Run: headless pygame with SDL's dummy video driver; simulated clock (each Clock.tick advances the game by its frame time, no real sleeping); random seed 0; keys injected as events and as key.get_pressed() state; mouse plan: one left click at the window centre at the start of phase 2, then a move to the lower-right quarter at the start of phase 3.
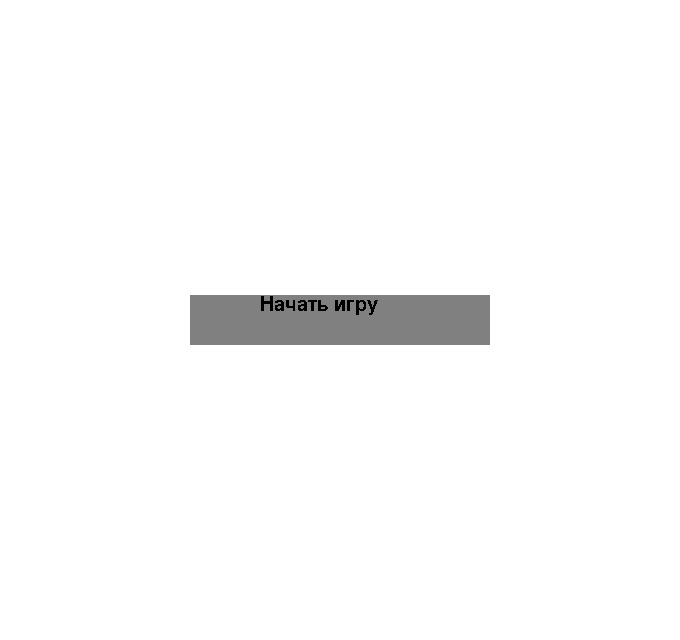
Frame 1 of 4 · flips 1–60 · no input
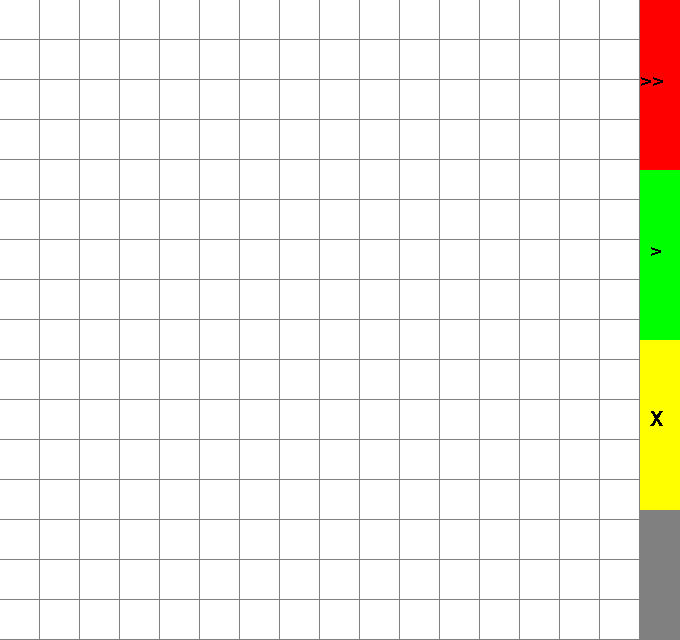
Frame 2 of 4 · flips 61–180 · clicked the window centre · tapped SPACE, RETURN · held RIGHT (→), D
Frame 3 of 4 · flips 181–300 · moved the mouse to the lower-right quarter · held DOWN (↓), S · screen unchanged from frame 2, image omitted
Frame 4 of 4 · flips 301–420 · held LEFT (←), A, UP (↑), W · screen unchanged from frame 3, image omitted

The pygame program that drew these frames:

import pygame

WIDTH = 680
HEIGHT = 640 # устанавливаю константы для удобства
FPS = 10

WHITE = (255, 255, 255)
BLACK = (0, 0, 0)
GREEN = (0, 255, 0) # устанавливаю цвета для удобства
GREY = (128, 128, 128)
YELLOW = (255, 255, 0)
RED = (255, 0, 0)


pygame.init() # иницализация

myfont = pygame.font.SysFont('Arial', 30)

screen = pygame.display.set_mode((WIDTH, HEIGHT))
start_window_surface = pygame.Surface((WIDTH, HEIGHT))
game_window_surface = pygame.Surface((WIDTH, HEIGHT)) #
start_window_surface.fill(WHITE)
game_window_surface.fill(GREY)

pygame.display.set_caption("Игра жизнь") # название
clock = pygame.time.Clock() #часики для установки FPS

#создаем картинки, которые будут необходимы для игры
start_button_image = pygame.Surface((300, 50))
start_button_image.fill(GREY)

empty_cell_image = pygame.Surface((39, 39))
empty_cell_image.fill(WHITE)

cell_with_life_image = pygame.Surface((39, 39))
cell_with_life_image.fill(BLACK)

run_game_button_image = pygame.Surface((40, 170))
run_game_button_image.fill(RED)

next_step_button_image = pygame.Surface((40, 170))
next_step_button_image.fill(GREEN)

clear_button_image = pygame.Surface((40, 170))
clear_button_image.fill(YELLOW)
#тексты для кнопок
text_start_game = myfont.render('Начать игру', False, BLACK)
text_next_step = myfont.render('>', False, BLACK)
text_run_game = myfont.render('>>', False, BLACK)
text_clear = myfont.render('X', False, BLACK)
#спрайты
start_window_sprites = pygame.sprite.Group()
button_game_sprites = pygame.sprite.Group()
cell_sprites = pygame.sprite.Group()


class Button(pygame.sprite.Sprite): #кнопочки
    def __init__(self, x, y, image):
        super().__init__()
        self.x = x
        self.y = y
        self.image = image
        size = self.image.get_rect().size
        self.height = size[1]
        self.width = size[0]
        self.rect = pygame.Rect(x, y, self.width, self.height)

    def pressed(self, mouse): # проверка на нажатие
        if self.x <= mouse[0] <= self.x + self.width and self.y <= mouse[1] <= self.y + self.height:
            return True
        return False

    def change_image(self, image): # смена картинки
        self.image = image


class Field:
    def __init__(self):
        self.table = [[0] * 16 for k in range(16)]
        for ind_y in range(16):
            for ind_x in range(16):
                cell = Cell(ind_x * 40, ind_y * 40)
                self.table[ind_y][ind_x] = cell
                cell_sprites.add(cell)

    def update(self):
        self.new_table = [[0] * 16 for k in range(16)] # создание доски для инф-ии на след. шаге
        for ind_y in range(16):
            for ind_x in range(16):
                self.check_cell(ind_y, ind_x)
        for ind_y in range(16):
            for ind_x in range(16):
                if self.new_table[ind_y][ind_x] == 1:
                    self.table[ind_y][ind_x].change_value_on_life()
                else:
                    self.table[ind_y][ind_x].change_value_on_empty()

    def check_cell(self, index_y, index_x):
        count_cell_with_life = 0

        if index_y - 1 >= 0:
            if self.table[index_y - 1][index_x].is_living:
                count_cell_with_life += 1
            if index_x - 1 >= 0:
                if self.table[index_y - 1][index_x - 1].is_living:
                    count_cell_with_life += 1
            if index_x + 1 <= 15:
                if self.table[index_y - 1][index_x + 1].is_living:
                    count_cell_with_life += 1

        if index_x - 1 >= 0:
            if self.table[index_y][index_x - 1].is_living:
                count_cell_with_life += 1
        if index_x + 1 <= 15:
            if self.table[index_y][index_x + 1].is_living:
                count_cell_with_life += 1

        if index_y + 1 <= 15:
            if self.table[index_y + 1][index_x].is_living:
                count_cell_with_life += 1
            if index_x - 1 >= 0:
                if self.table[index_y + 1][index_x - 1].is_living:
                    count_cell_with_life += 1
            if index_x + 1 <= 15:
                if self.table[index_y + 1][index_x + 1].is_living:
                    count_cell_with_life += 1

        if self.table[index_y][index_x].is_living:
            if count_cell_with_life == 2 or count_cell_with_life == 3:
                self.new_table[index_y][index_x] = 1
        else:
            if count_cell_with_life == 3:
                self.new_table[index_y][index_x] = 1

    def return_game_over(self): # возвращение инф-ии о конце игры(если не осталось живых клеток)
        for ind_y in range(16):
            for ind_x in range(16):
                if self.table[ind_y][ind_x].is_living:
                    return False
        return True

    def reborn(self): #пересоздание
        for sprite in cell_sprites:
            sprite.kill()
        self.__init__()


class Cell(Button):
    def __init__(self, x, y):
        self.is_living = False
        super().__init__(x, y, empty_cell_image)

    def change_value_on_life(self):
        self.image = cell_with_life_image
        self.is_living = True

    def change_value_on_empty(self):
        self.image = empty_cell_image
        self.is_living = False

    def change_value(self):
        if self.is_living:
            self.change_value_on_empty()
        else:
            self.change_value_on_life()



start_button = Button(190, 295, start_button_image)
start_window_sprites.add(start_button)

run_game_button = Button(640, 0, run_game_button_image)
button_game_sprites.add(run_game_button)

next_step_button = Button(640, 170, next_step_button_image)
button_game_sprites.add(next_step_button)

clear_button = Button(640, 340, clear_button_image)
button_game_sprites.add(clear_button)

start_window = True
run_processing = False
one_step = False
game_running = False
running = True
while running:
    clock.tick(FPS)
    if start_window:
        for event in pygame.event.get():
            if event.type == pygame.QUIT:
                running = False
            elif event.type == pygame.MOUSEBUTTONDOWN:
                if start_button.pressed(event.pos):
                    start_window = False
                    game_running = True
                    game_field = Field() #создание поля
        start_window_surface.fill(WHITE)
        start_window_sprites.update()
        start_window_sprites.draw(start_window_surface)
        screen.blit(start_window_surface, (0, 0))

        screen.blit(text_start_game, (260, 295))
    elif game_running:
        for event in pygame.event.get():
            if event.type == pygame.QUIT:
                running = False
            elif event.type == pygame.MOUSEBUTTONDOWN:
                if not run_processing:
                    if run_game_button.pressed(event.pos):
                        run_processing = True
                    elif next_step_button.pressed(event.pos):
                        run_processing = True
                        one_step = True
                    else:
                        for i in cell_sprites:
                            if i.pressed(event.pos):
                                i.change_value()
                                print(i.y, i.x, i.is_living)
                if clear_button.pressed(event.pos):
                    game_field.reborn()
                    run_processing = False

        if run_processing:
            game_field.update()
            if one_step or game_field.return_game_over(): #остановка игры
                run_processing = False
                one_step = False

        game_window_surface.fill(GREY)

        cell_sprites.update()
        button_game_sprites.update()

        cell_sprites.draw(game_window_surface)
        button_game_sprites.draw(game_window_surface)

        screen.blit(game_window_surface, (0, 0))

        screen.blit(text_run_game, (640, 70))
        screen.blit(text_next_step, (650, 170 + 70)) #текст на кнопках
        screen.blit(text_clear, (650, 340 + 70))
    pygame.display.flip()
pygame.quit()
